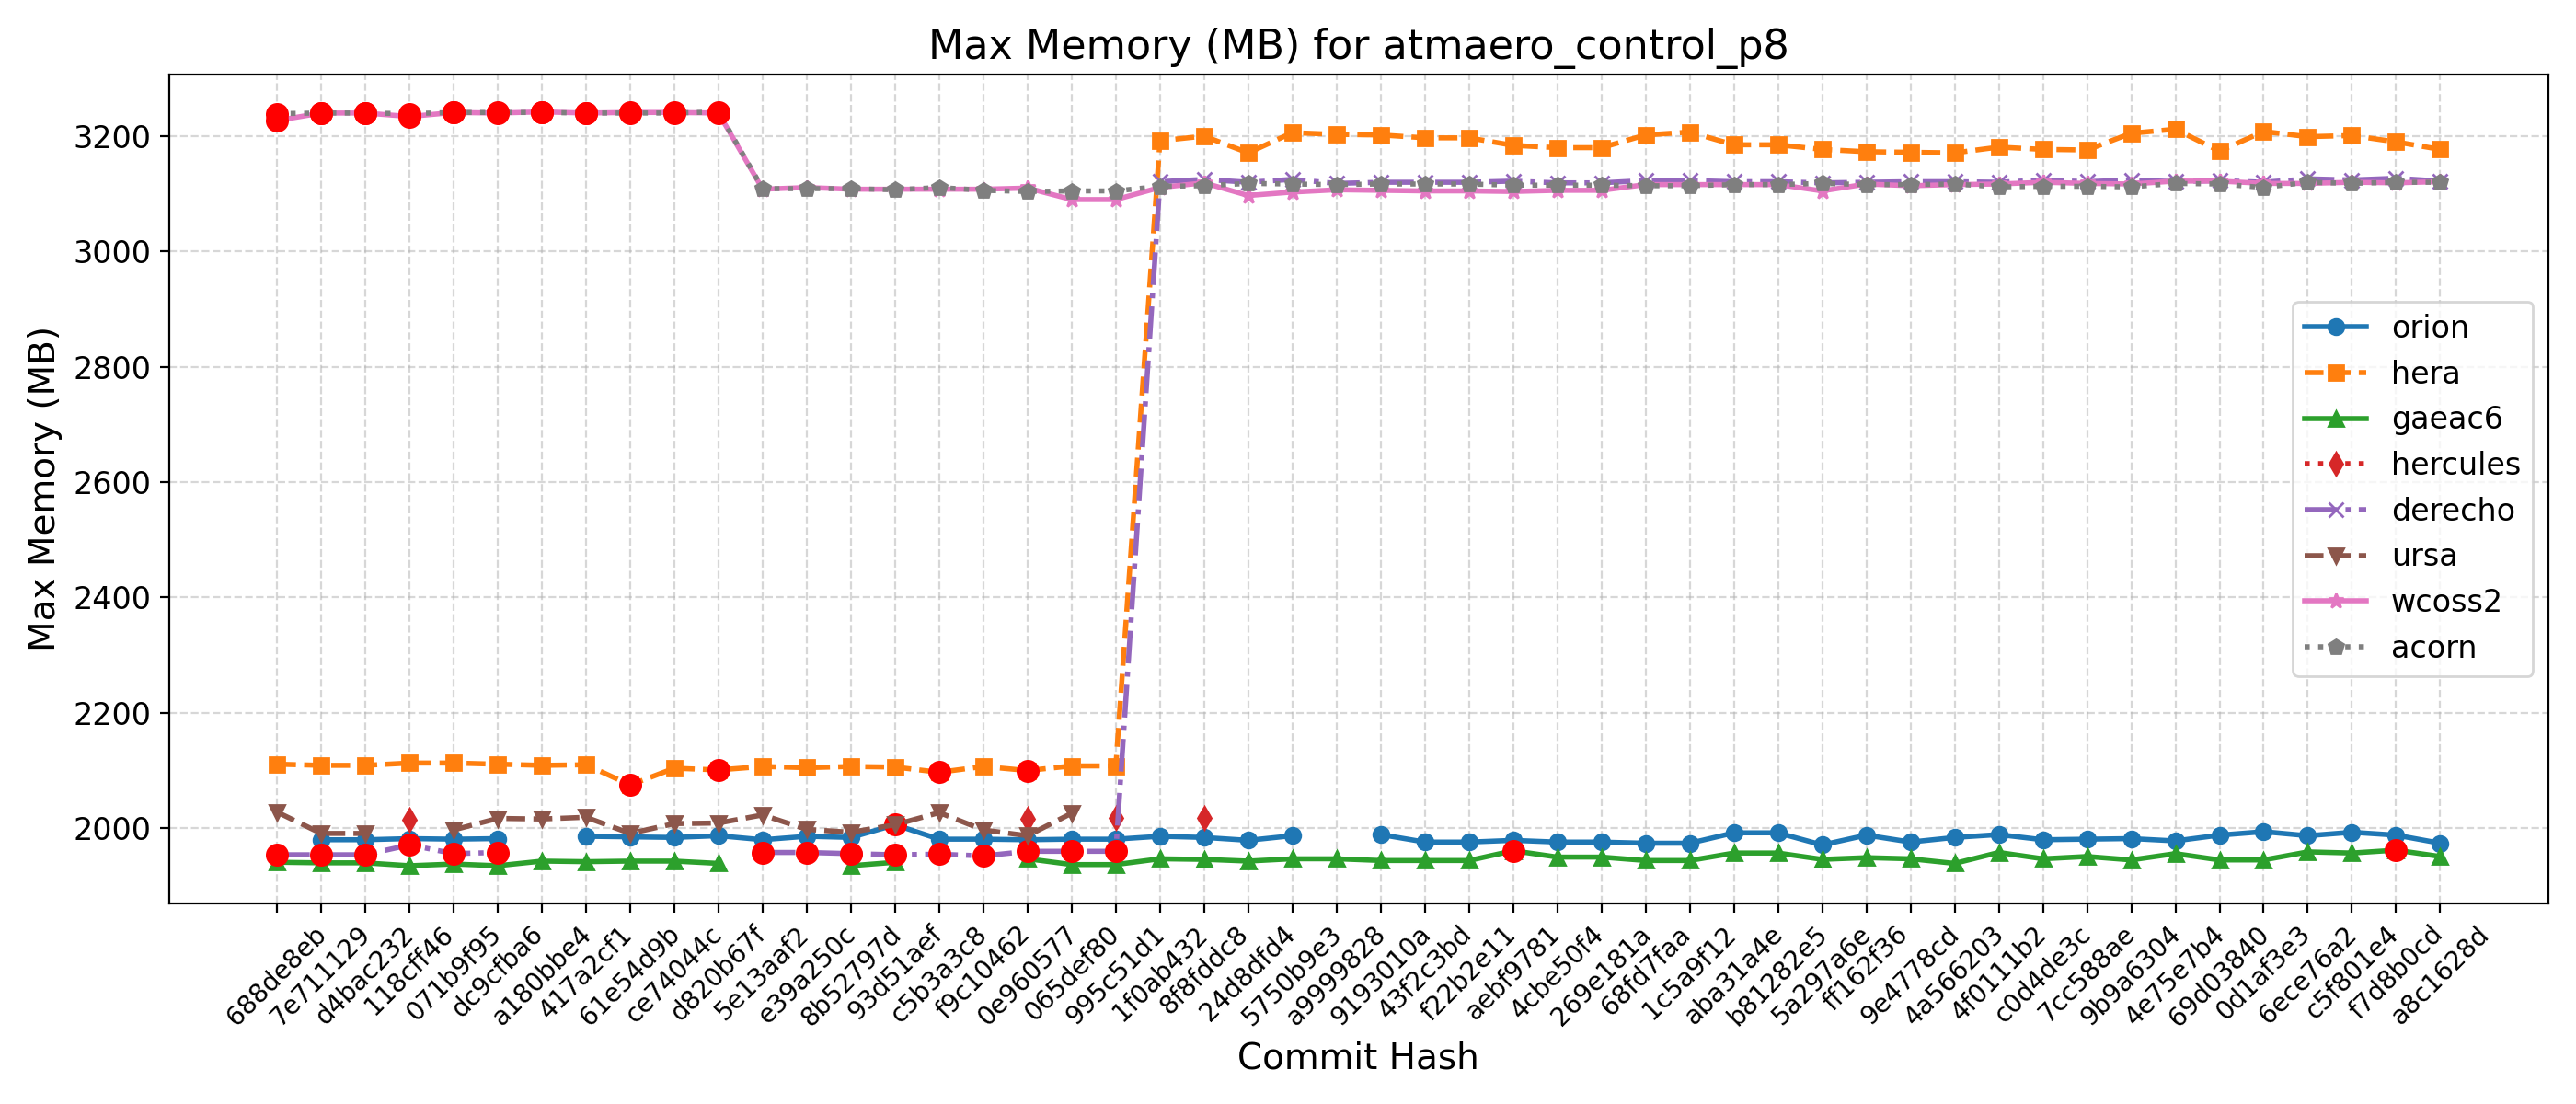

The table this chart was drawn from, first rows:
Hash, Date, Message, orion, hera, gaeac6, hercules, derecho, ursa, wcoss2, acorn
688de8eb, 2025-09-04, Fix default cdmbgwd settings (#2788), , 2111, 1941, , 1954, 2028, 3227, 3239
7e711129, 2025-09-02, Use container with spack stack 1.9.2 (#2…, 1980, 2109, 1940, , 1954, 1991, 3240, 3240
d4bac232, 2025-08-29, MPAS dycore + Atmosphere Generalization …, 1980, 2109, 1940, , 1954, 1991, 3240, 3240
118cff46, 2025-08-25, Add FV3 grid mask for regional domains t…, 1982, 2113, 1935, 2015, 1971, , 3234, 3239
071b9f95, 2025-08-22, Fix Restart IAU and Ultra-Low Reproducib…, 1981, 2113, 1938, , 1956, 1997, 3241, 3241
dc9cfba6, 2025-08-19, Update CICE through 2025-07 and switch t…, 1982, 2111, 1935, , 1958, 2017, 3240, 3241
a180bbe4, 2025-08-15, FV3: Fix Prate_avg and UPP call freq + F…, , 2109, 1943, , , 2016, 3242, 3241
417a2cf1, 2025-08-13, Fix conus13km tests restart and decompos…, 1986, 2110, 1942, , , 2019, 3240, 3240
61e54d9b, 2025-08-11, Add two-way ocean-wave coupling feature …, 1985, 2075, 1943, , , 1991, 3241, 3240
ce74044c, 2025-08-06, Create a user-friendly "process model" t…, 1984, 2104, 1943, , , 2008, 3241, 3240
d820b67f, 2025-08-01, Update GOCART to v2.4.3 (#2819), 1987, 2101, 1939, , , 2009, 3240, 3242
5e13aaf2, 2025-07-29, Update DATM meshes and switch to bilinea…, 1980, 2107, , , 1958, 2023, 3108, 3109
e39a250c, 2025-07-24, Update FV3 hash to include UPP ss192/Urs…, 1986, 2105, , , 1958, 1998, 3111, 3109
8b52797d, 2025-07-21, Combination of 2684,2707,2771 (MERRA2 3-…, 1984, 2107, 1935, , 1956, 1993, 3108, 3109
93d51aef, 2025-07-17, Exporting Canopy Variables from AQM to F…, 2006, 2106, 1941, , 1954, 2006, 3108, 3107
c5b3a3c8, 2025-07-14, GFDLMP-v3 and TEMPO MP microphysics (#25…, 1981, 2097, , , 1955, 2027, 3108, 3111
f9c10462, 2025-07-11, Combination of several CCPP-physics PRs …, 1981, 2107, , , 1952, 1997, 3108, 3106
0e960577, 2025-07-09, Combination #2777 (maintask writes CMEPS…, 1980, 2100, 1947, 2017, 1960, 1987, 3110, 3104
065def80, 2025-07-07, Port UFS-WM to Ursa (#2471), 1981, 2108, 1937, , 1960, 2026, 3090, 3105
995c51d1, 2025-07-03, Upgrade UFS-WM to spack-stack/1.9.2 (#26…, 1981, 2108, 1937, 2018, 1960, , 3090, 3105
1f0ab432, 2025-07-01, Reduce WW3 memory use (#2624), 1986, 3192, 1947, , 3121, , 3111, 3113
8f8fddc8, 2025-06-30, Bring in scale-aware 3DTKE related chang…, 1984, 3200, 1946, 2018, 3125, , 3119, 3114
24d8dfd4, 2025-06-26, Slight modification in orographic gravit…, 1979, 3171, 1943, , 3120, , 3097, 3118
5750b9e3, 2025-06-20, gcycle update (#2747), 1987, 3206, 1947, , 3125, , 3103, 3117
a9999828, 2025-06-12, Add a new parameter in dycore to control…, , 3203, 1947, , 3118, , 3107, 3116
9193010a, 2025-06-06, In Noah-MP, set zero for canopy liquid a…, 1989, 3202, 1944, , 3120, , 3106, 3117
43f2c3bd, 2025-06-04, Urgent Documentation Update for HSD Capa…, 1976, 3197, 1944, , 3120, , 3105, 3117
f22b2e11, 2025-06-02, Bug fix for surface roughness calculatio…, 1976, 3197, 1944, , 3120, , 3105, 3117
aebf9781, 2025-05-27, Fix bug to improve wave initialization b…, 1979, 3184, 1961, , 3122, , 3104, 3115
4cbe50f4, 2025-05-23, Add idealized, regional tropical cyclone…, 1976, 3180, 1950, , 3119, , 3106, 3115
269e181a, 2025-05-23, Add GFSv17 IAU restart tests without wav…, 1976, 3180, 1950, , 3119, , 3106, 3115
68fd7faa, 2025-05-15, Enable Hera, Hercules Gnu tests: cpld_de…, 1974, 3202, 1944, , 3123, , 3116, 3114
1c5a9f12, 2025-05-09, Add "ultra low" coupled configurations t…, 1974, 3207, 1944, , 3123, , 3116, 3114
aba31a4e, 2025-05-06, Resolve miscellaneous WM issues and upda…, 1992, 3185, 1957, , 3121, , 3116, 3116
b81282e5, 2025-05-05, Switch to vector remapping and bilinear …, 1992, 3185, 1957, , 3121, , 3116, 3116
5a297a6e, 2025-05-02, improve coupled model startup cost for w…, 1971, 3177, 1946, , 3119, , 3105, 3118
ff162f36, 2025-05-01, NSSL MP scheme updates + Stochastic Phys…, 1988, 3173, 1949, , 3120, , 3117, 3116
9e4778cd, 2025-04-25, Loosen restriction on optional arguments…, 1976, 3172, 1947, , 3121, , 3114, 3116
4a566203, 2025-04-23, CMake Atmosphere Dycore Generalization +…, 1984, 3171, 1939, , 3121, , 3116, 3117
4f0111b2, 2025-04-21, Add CMEPS log file at restart write; IAU…, 1989, 3181, 1958, , 3120, , 3117, 3112
c0d4de3c, 2025-04-18, Update mom6 to its main repository 20250…, 1980, 3177, 1947, , 3124, , 3120, 3113
7cc588ae, 2025-04-16, Add PIO configuration variables for CMEP…, 1981, 3176, 1951, , 3121, , 3118, 3113
9b9a6304, 2025-04-11, Memcheck fixes (#2655), 1982, 3205, 1945, , 3124, , 3117, 3112
4e75e7b4, 2025-04-10, Update upp submodule to the latest UPP (…, 1978, 3212, 1956, , 3121, , 3122, 3118
69d03840, 2025-04-07, Use ESMF Redist instead of Remap for FV3…, 1988, 3174, 1945, , 3123, , 3122, 3117
0d1af3e3, 2025-04-02, Convert GFS DDTs from blocked data struc…, 1994, 3208, 1945, , 3120, , 3118, 3111
6ece76a2, 2025-03-28, Update WW3  by merging develop  as of 20…, 1987, 3199, 1959, , 3126, , 3118, 3120
c5f801e4, 2025-03-27, Sync CDEPS and CMEPS to ESCOMP (#2664), 1993, 3201, 1957, , 3124, , 3120, 3118
f7d8b0cd, 2025-03-26, Add support for FV3 native grid (cubed s…, 1988, 3190, 1962, , 3127, , 3119, 3120
a8c1628d, 2025-03-24, Introduce prognostic updraft velocity to…, 1974, 3177, 1951, , 3122, , 3121, 3120
